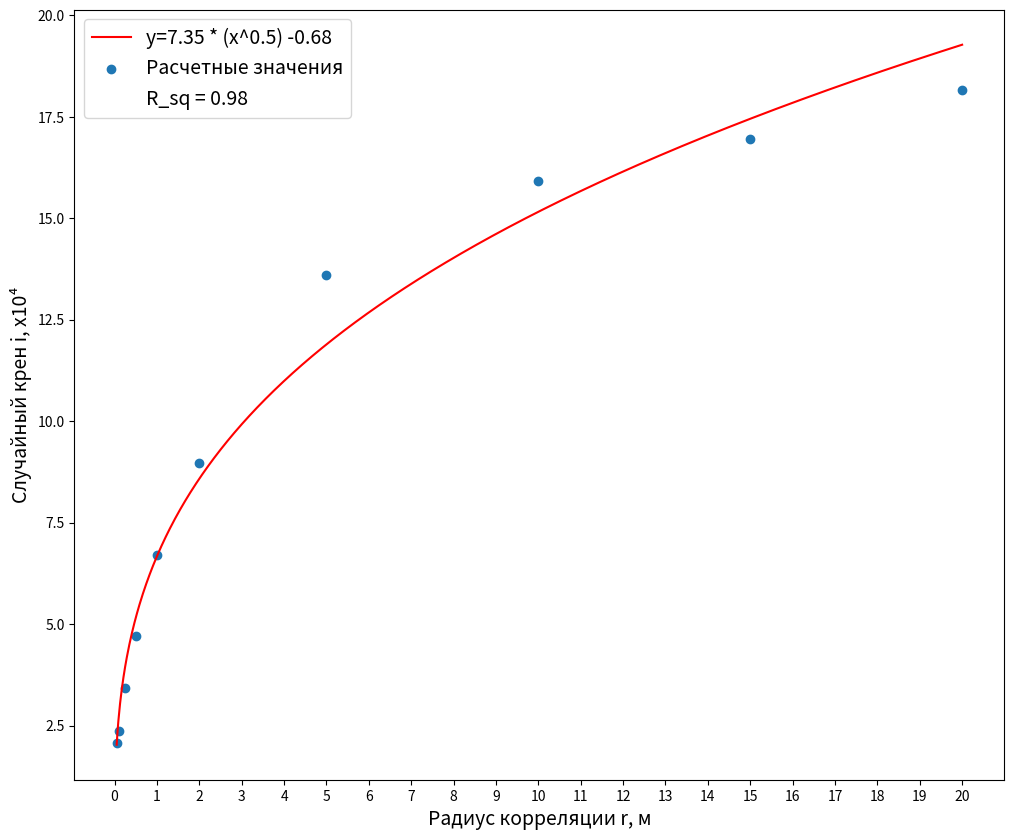

Python code for this plot:
import matplotlib.pyplot as plt
import numpy as np
from scipy import stats
import matplotlib.ticker as ticker

fig, ax = plt.subplots(figsize=(12, 10))

#  calculation data
x1 = [0.05, 0.1, 0.25, 0.5, 1, 2, 5, 10, 15, 20]
y = [0.00010586756118610673, 0.00012041543105905459, 0.00017501244362171746, 0.00024020865477477772, 0.00034229439104381786, 0.00045816426271207144, 0.0006940762042117601, 0.0008120061740907467, 0.0008650718274189689, 0.0009261912975785378]  # L20_s10_v02
y1 = [i * 1.96 * 10000 for i in y]
x3 = [i ** 0.3333 for i in x1]

# linear regression
slope, intercept, r_value, p_value, std_err = stats.linregress(x3, y1)

# approximation line
x2 = np.linspace(x1[0], x1[-1], len(x1)*100)
y2 = slope * x2 ** 0.3333 + intercept

# ax.plot(x1, y1)
ax.plot(x2, y2, 'r', label='y={:.2f} * (x^0.5) {:.2f}'.format(slope, intercept))
ax.scatter(x1, y1, label='Расчетные значения')
plt.plot([], [], ' ', label='R_sq = '+'{:.2f}'.format(r_value**2))


# ax.set_title("График зависимости случайного крена от ширины", fontsize=16)
ax.set_xlabel("Радиус корреляции r, м", fontsize=14)
ax.set_ylabel("Случайный крен i, x10⁴", fontsize=14)
# X axe step
ax.xaxis.set_major_locator(ticker.MultipleLocator(1))
ax.xaxis.set_minor_locator(ticker.MultipleLocator(1))

plt.legend(fontsize=14)
plt.show()
